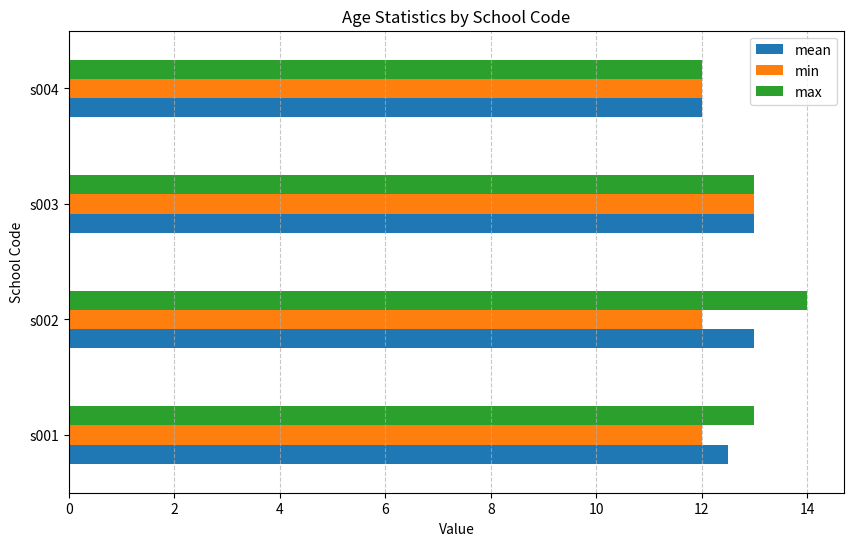

Python code for this plot:
#Task : 2.Write a Pandas program to split the following dataframe by school code and get mean, min, and max value of age for each school.
#Also generate a horizontal bar chart based on the result and explain the conclusion.

# Importing the pandas library for handling tabular data
import pandas as pd

# Importing matplotlib for creating visualizations like bar charts
import matplotlib.pyplot as plt  

# Input data: Creating a DataFrame with student information
student_data = pd.DataFrame({
    'school_code': ['s001', 's002', 's003', 's001', 's002', 's004'],  
    'class': ['V', 'V', 'VI', 'VI', 'V', 'VI'],  
    'name': ['Alberto Franco', 'Gino Mcneill', 'Ryan Parkes', 'Eesha Hinton', 'Gino Mcneill', 'David Parkes'],
    'age': [12, 12, 13, 13, 14, 12],  
    'height': [173, 192, 186, 167, 151, 159],  
    'weight': [35, 32, 33, 30, 31, 32],  
    'address': ['street1', 'street2', 'street3', 'street1', 'street2', 'street4']  
})

# Grouping data by 'school_code' and calculating the mean, minimum, and maximum of 'age'
age_stats = student_data.groupby('school_code')['age'].agg(['mean', 'min', 'max'])
# Explanation:
# - We group the data by 'school_code', meaning we will get separate statistics for each school.
# - The 'agg()' function allows us to calculate multiple statistics: 
#   - 'mean': the average age of students in each school
#   - 'min': the minimum age of students in each school
#   - 'max': the maximum age of students in each school

# Create a horizontal bar chart to display the statistics
age_stats.plot(kind='barh', figsize=(10, 6))  
plt.title('Age Statistics by School Code')  
plt.xlabel('Value')  
plt.ylabel('School Code')  
plt.grid(axis="x", linestyle="--", alpha=0.7)  
print(age_stats)
# Display the horizontal bar chart
plt.show()  

"""
OUTPUT  :
             mean  min  max
school_code                
s001         12.5   12   13
s002         13.0   12   14
s003         13.0   13   13
s004         12.0   12   12
"""
